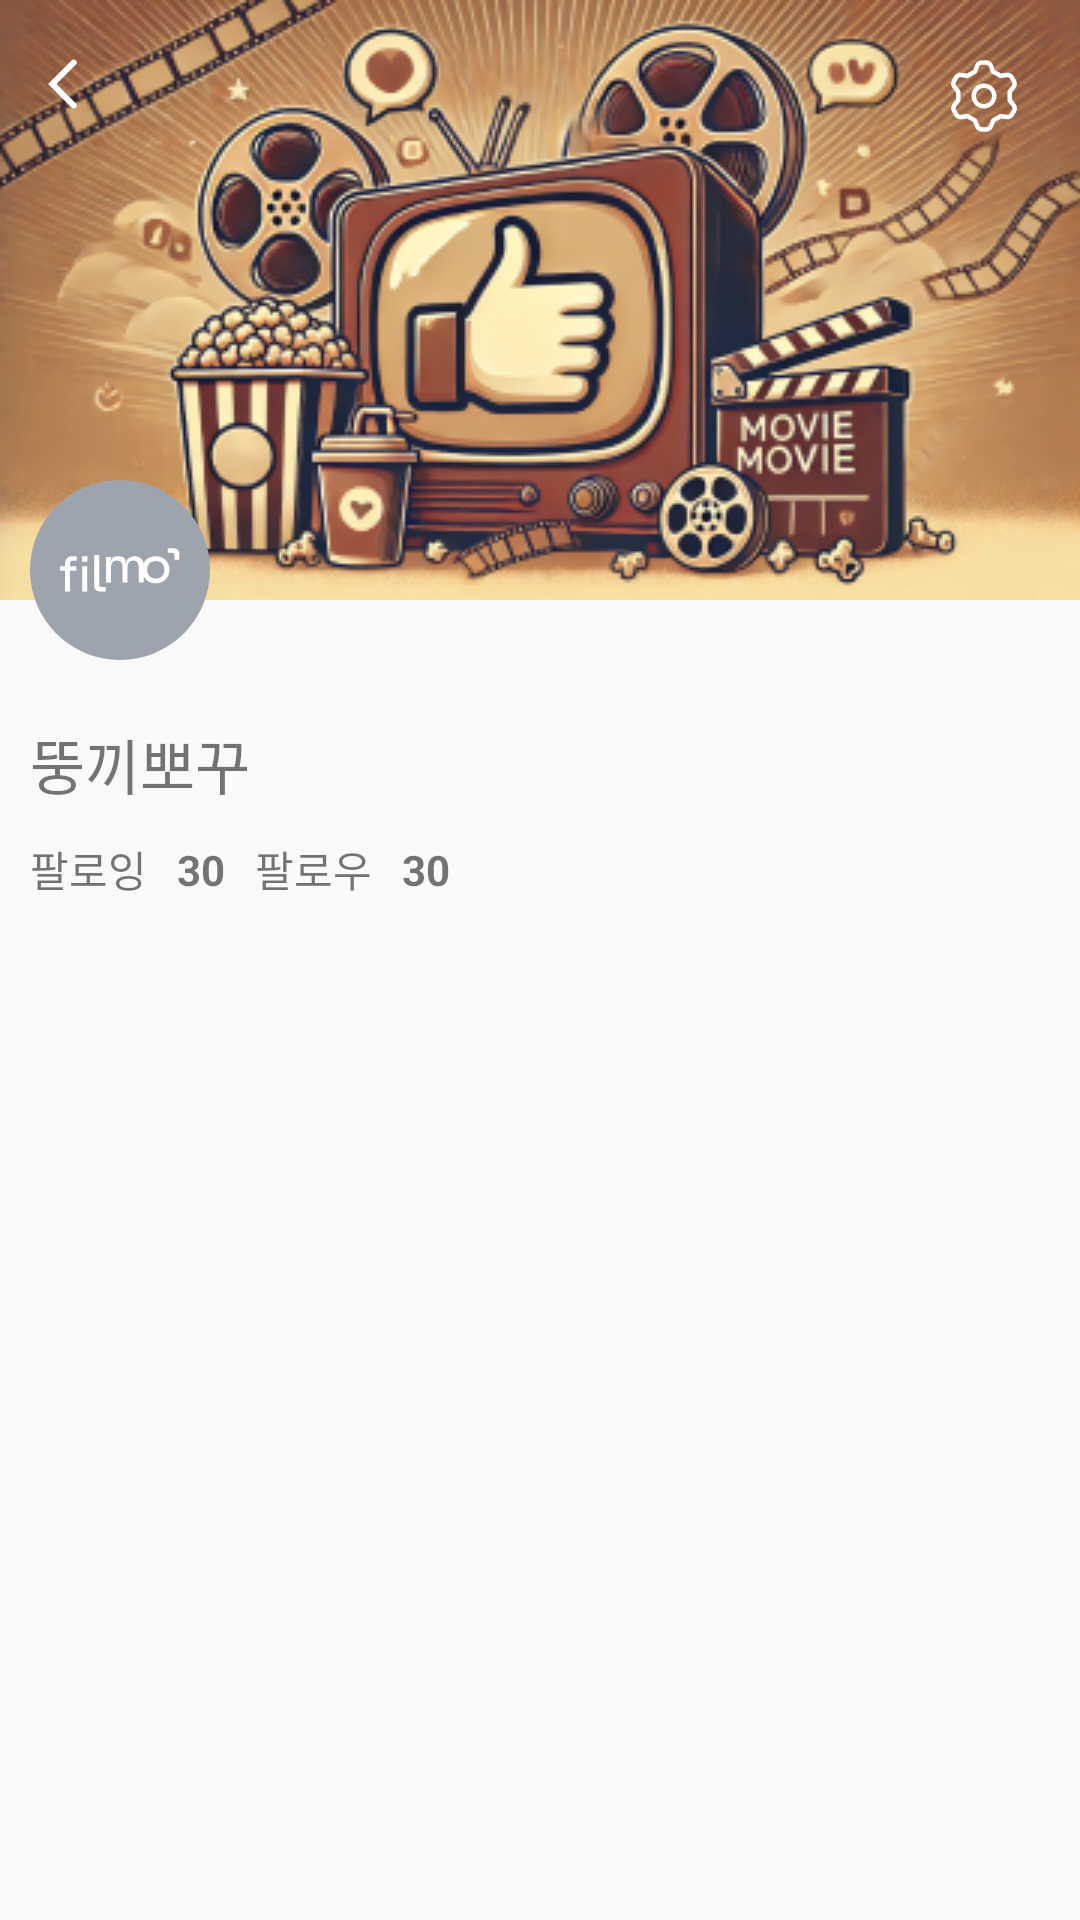

Android layout source for this screen:
<!-- AndroidManifest.xml: application theme Theme.Filmo -->
<!-- res/layout/fragment_my_page.xml -->
<?xml version="1.0" encoding="utf-8"?>
<androidx.constraintlayout.widget.ConstraintLayout xmlns:android="http://schemas.android.com/apk/res/android"
    xmlns:app="http://schemas.android.com/apk/res-auto"
    xmlns:tools="http://schemas.android.com/tools"
    android:layout_width="match_parent"
    android:background="?attr/colorSurface"
    android:layout_height="match_parent">

    <ImageView
        android:id="@+id/image_user_page"
        android:layout_width="match_parent"
        android:layout_height="wrap_content"
        android:scaleType="centerCrop"
        android:src="@drawable/profile_background"
        app:layout_constraintEnd_toEndOf="parent"
        app:layout_constraintHorizontal_bias="0.0"
        app:layout_constraintStart_toStartOf="parent"
        app:layout_constraintTop_toTopOf="parent" />


    <ImageButton
        android:id="@+id/btn_back"
        android:layout_width="40dp"
        android:layout_height="40dp"
        android:layout_marginStart="1dp"
        android:layout_marginTop="8dp"
        android:background="@android:color/transparent"
        android:src="@drawable/ic_back_white"
        app:layout_constraintStart_toStartOf="parent"
        app:layout_constraintTop_toTopOf="parent" />

    <ImageButton
            android:padding = "10dp"
            android:id="@+id/btn_setting"
            android:layout_width="wrap_content"
            android:layout_height="wrap_content"
            android:layout_marginTop="10dp"
            android:layout_marginEnd="10dp"
            android:background="@android:color/transparent"
            android:src="@drawable/ic_setting"
            app:layout_constraintEnd_toEndOf="parent"
            app:layout_constraintTop_toTopOf="parent" />



    <com.google.android.material.imageview.ShapeableImageView
        android:id="@+id/shapeableImageView2"
        android:layout_width="60dp"
        android:layout_height="60dp"
        android:layout_gravity="bottom"
        android:layout_marginStart="10dp"
        android:layout_marginTop="160dp"
        android:src="@drawable/profile_image"
        app:layout_constraintStart_toStartOf="parent"
        app:layout_constraintTop_toTopOf="@+id/image_user_page"
        app:shapeAppearance="@style/Circle50" />

    <TextView
        android:id="@id/txt_user_name"
        android:layout_width="match_parent"
        android:layout_height="wrap_content"
        android:layout_marginStart="10dp"
        android:layout_marginTop="20dp"
        android:text="뚱끼뽀꾸"
        android:textSize="20sp"
        app:layout_constraintEnd_toEndOf="parent"
        app:layout_constraintStart_toStartOf="parent"
        app:layout_constraintTop_toBottomOf="@+id/shapeableImageView2" />

    <TextView
        android:id="@+id/textView17"
        android:layout_width="wrap_content"
        android:layout_height="wrap_content"
        android:layout_marginTop="10dp"
        android:text="팔로잉"
        app:layout_constraintStart_toStartOf="@+id/txt_user_name"
        app:layout_constraintTop_toBottomOf="@+id/txt_user_name" />

    <TextView
        android:id="@+id/txt_count_following"
        android:layout_width="wrap_content"
        android:layout_height="wrap_content"
        android:layout_marginStart="10dp"
        android:text="30"
        android:textStyle="bold"
        app:layout_constraintBottom_toBottomOf="@+id/textView17"
        app:layout_constraintStart_toEndOf="@+id/textView17"
        app:layout_constraintTop_toTopOf="@+id/textView17" />

    <TextView
        android:id="@+id/textView18"
        android:layout_width="wrap_content"
        android:layout_height="wrap_content"
        android:layout_marginStart="10dp"
        android:text="팔로우"
        app:layout_constraintBottom_toBottomOf="@+id/textView17"
        app:layout_constraintStart_toEndOf="@+id/txt_count_following"
        app:layout_constraintTop_toTopOf="@+id/textView17" />

    <TextView
        android:id="@+id/txt_count_follow"
        android:layout_width="wrap_content"
        android:layout_height="wrap_content"
        android:layout_marginStart="10dp"
        android:text="30"
        android:textStyle="bold"
        app:layout_constraintBottom_toBottomOf="@+id/textView18"
        app:layout_constraintStart_toEndOf="@+id/textView18"
        app:layout_constraintTop_toTopOf="@+id/textView18" />













</androidx.constraintlayout.widget.ConstraintLayout>
<!-- resources referenced by this layout -->
<resources>
  <!-- drawable btn_update_profile: vector/xml drawable (drawable, 3509 chars, omitted) -->
  <!-- drawable ic_back_white (drawable) -->
  <vector xmlns:android="http://schemas.android.com/apk/res/android"
      android:width="32dp"
      android:height="32dp"
      android:viewportWidth="32"
      android:viewportHeight="32">
    <path
        android:pathData="M19.555,8.889L12.444,16L19.555,23.111"
        android:strokeWidth="2"
        android:fillColor="#00000000"
        android:strokeColor="@color/white"
        android:strokeLineCap="round"/>
  </vector>
  <!-- drawable ic_setting: vector/xml drawable (drawable, 2040 chars, omitted) -->
  <!-- drawable profile_background: png bitmap (drawable, 160961 bytes) -->
  <!-- drawable profile_image: vector/xml drawable (drawable, 2288 chars, omitted) -->
  <style name="Circle50">
          <item name="cornerSize">50%</item>
      </style>
  <style name="Theme.Filmo" parent="Theme.AppCompat.DayNight.NoActionBar" />
  <color name="white">#FFFFFFFF</color>
</resources>
